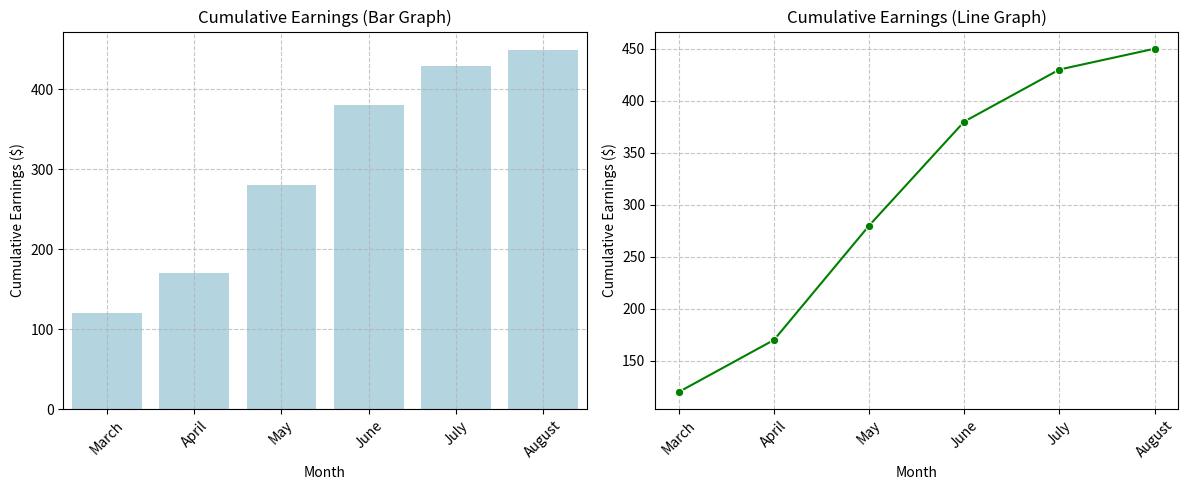

Python code for this plot:
import seaborn as sns
import matplotlib.pyplot as plt
import numpy as np

# Data
months = ['March', 'April', 'May', 'June', 'July', 'August']
cumulative = [120, 170, 280, 380, 430, 450]

# Create figure with two subplots side by side
plt.figure(figsize=(12, 5))

# Cumulative Bar Graph (left subplot) with Seaborn styling
plt.subplot(1, 2, 1)
sns.barplot(x=months, y=cumulative, color='lightblue')
plt.title('Cumulative Earnings (Bar Graph)')
plt.xlabel('Month')
plt.ylabel('Cumulative Earnings ($)')
plt.grid(True, linestyle='--', alpha=0.7)
plt.xticks(rotation=45)

# Cumulative Line Graph (right subplot) with Seaborn styling
plt.subplot(1, 2, 2)
sns.lineplot(x=months, y=cumulative, marker='o', color='green')
plt.title('Cumulative Earnings (Line Graph)')
plt.xlabel('Month')
plt.ylabel('Cumulative Earnings ($)')
plt.grid(True, linestyle='--', alpha=0.7)
plt.xticks(rotation=45)

plt.tight_layout()
plt.show()
